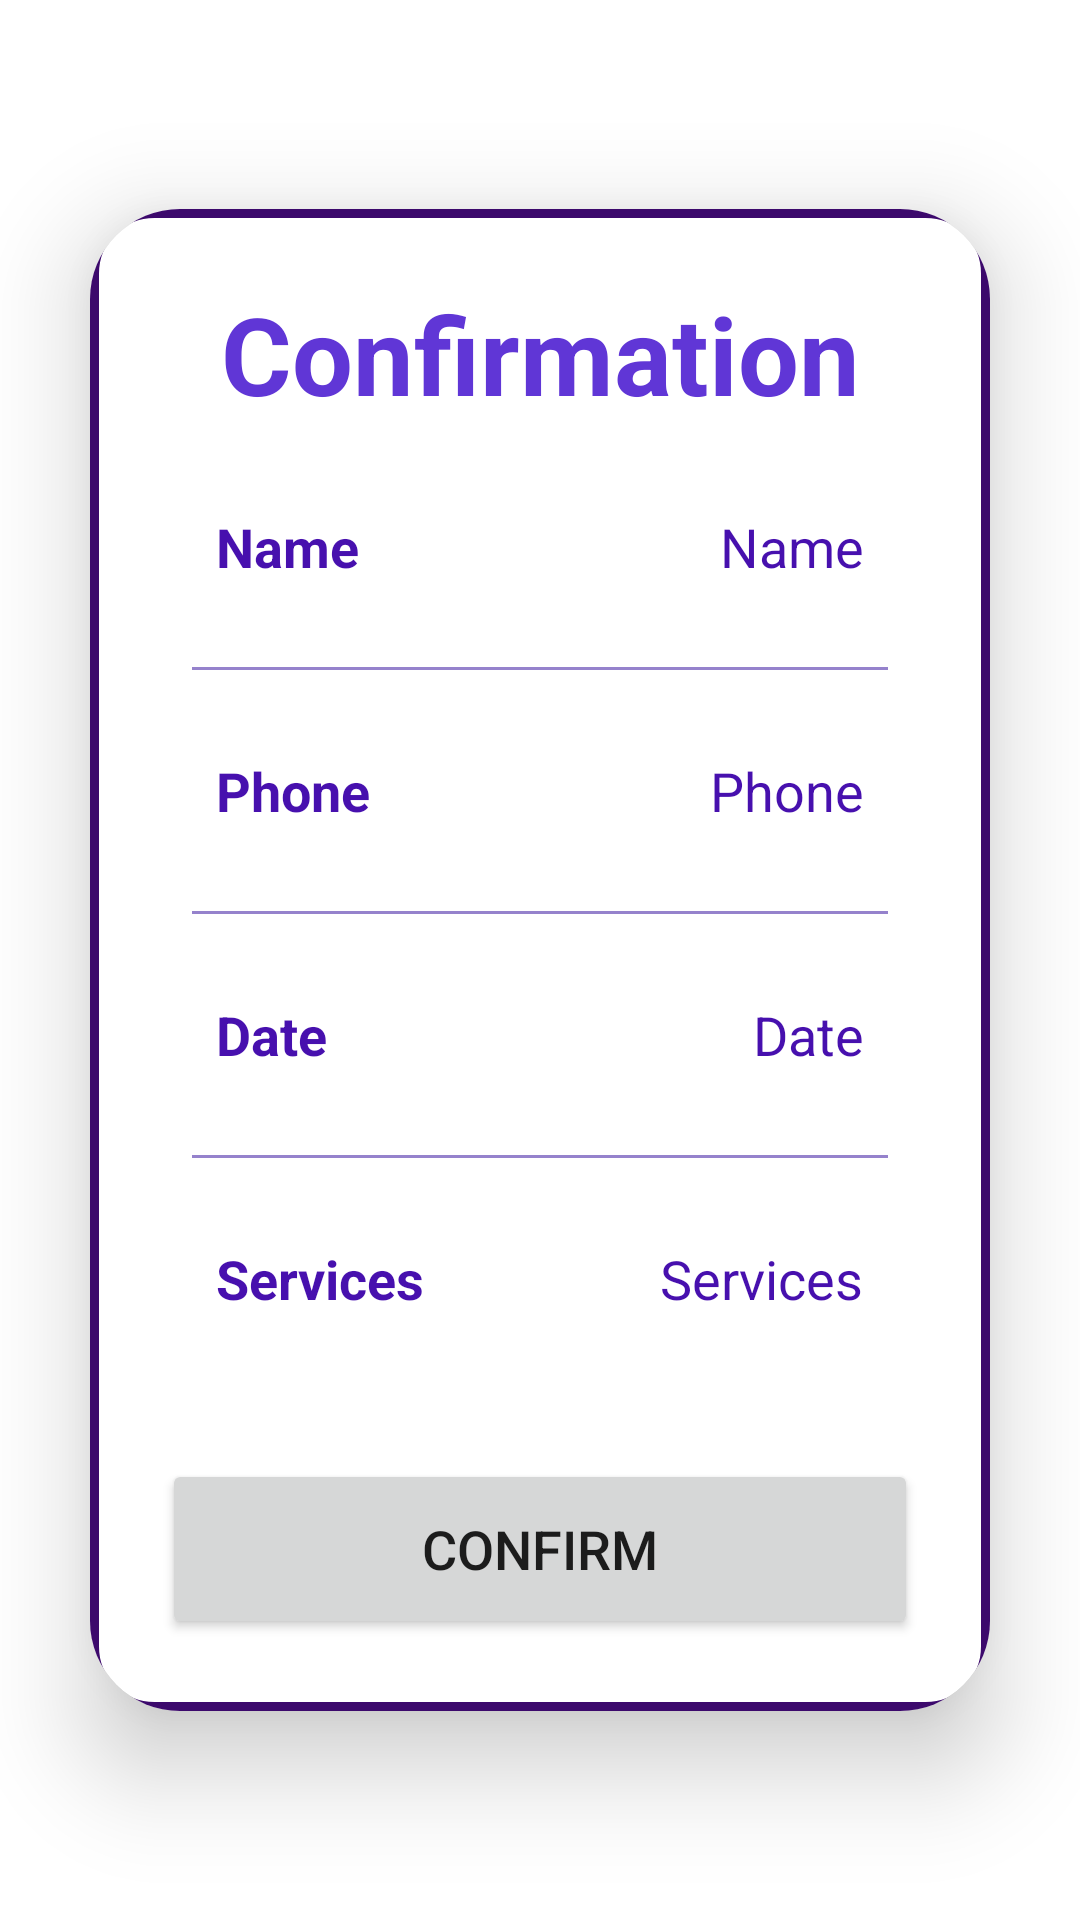

Produce the Android XML layout that renders to this screen, including the resource entries it uses.
<!-- AndroidManifest.xml: application theme Theme.AhlammProjecttt -->
<!-- res/layout/activity_confirm_activtey.xml -->
<?xml version="1.0" encoding="utf-8"?>
<LinearLayout
    xmlns:android="http://schemas.android.com/apk/res/android"
    xmlns:app="http://schemas.android.com/apk/res-auto"
    xmlns:tools="http://schemas.android.com/tools"
    android:layout_width="match_parent"
    android:layout_height="match_parent"
    android:orientation="vertical"
    android:gravity="center"
    android:background="@drawable/conf"
    tools:context=".Confirm_Activtey">

    <androidx.cardview.widget.CardView
        android:layout_width="match_parent"
        android:layout_height="wrap_content"
        android:layout_margin="30dp"
        app:cardCornerRadius="30dp"
        app:cardElevation="20dp"
        >

        <LinearLayout
            android:layout_width="match_parent"
            android:layout_height="wrap_content"
            android:orientation="vertical"
            android:layout_gravity="center_horizontal"
            android:padding="24dp"
            android:background="@drawable/login_packground"
            >
            <TextView
                android:layout_width="match_parent"
                android:layout_height="wrap_content"
                android:text="Confirmation"
                android:textSize="36sp"
                android:textAlignment="center"
                android:textStyle="bold"
                android:textColor="#6036D6"
                />

            <LinearLayout
                android:layout_width="match_parent"
                android:layout_height="match_parent"
                android:padding="8dp"
                android:layout_marginLeft="10dp"
                android:layout_marginRight="10dp"
                android:layout_marginBottom="10dp"
                android:layout_marginTop="20dp"
                android:orientation="horizontal">

                <TextView
                    android:layout_width="wrap_content"
                    android:layout_height="wrap_content"
                    android:id="@+id/namee"
                    android:layout_weight="1"
                    android:text="Name"
                    android:textStyle="bold"
                    android:textColor="#4710AE"
                    android:textSize="18sp"/>

                <TextView
                    android:layout_width="wrap_content"
                    android:layout_height="wrap_content"
                    android:id="@+id/confirmName"
                    android:text="Name"
                    android:layout_weight="1"
                    android:textAlignment="viewEnd"
                    android:textColor="#4710AE"
                    android:textSize="18sp"/>

            </LinearLayout>

            <androidx.appcompat.widget.AppCompatImageView
                android:layout_width="match_parent"
                android:layout_height="1dp"
                android:layout_margin="10dp"
                android:alpha="0.5"
                android:background="#2C059A"
                />
            <LinearLayout
                android:layout_width="match_parent"
                android:layout_height="match_parent"
                android:layout_margin="10dp"
                android:padding="8dp"
                android:orientation="horizontal">

                <TextView
                    android:layout_width="wrap_content"
                    android:layout_height="wrap_content"
                    android:id="@+id/Phone"
                    android:layout_weight="1"
                    android:text="Phone"
                    android:textStyle="bold"
                    android:textColor="#4710AE"
                    android:textSize="18sp"/>

                <TextView
                    android:layout_width="wrap_content"
                    android:layout_height="wrap_content"
                    android:id="@+id/confirmPhone"
                    android:text="Phone"
                    android:textColor="#4710AE"
                    android:textSize="18sp"/>

            </LinearLayout>

            <androidx.appcompat.widget.AppCompatImageView
                android:layout_width="match_parent"
                android:layout_height="1dp"
                android:layout_margin="10dp"
                android:alpha="0.5"
                android:background="#2C059A"
                />
            <LinearLayout
                android:layout_width="match_parent"
                android:layout_height="match_parent"
                android:layout_margin="10dp"
                android:padding="8dp"
                android:orientation="horizontal">

                <TextView
                    android:layout_width="wrap_content"
                    android:layout_height="wrap_content"
                    android:id="@+id/Date"
                    android:layout_weight="1"
                    android:text="Date"
                    android:textStyle="bold"
                    android:textColor="#4710AE"
                    android:textSize="18sp"/>

                <TextView
                    android:layout_width="wrap_content"
                    android:layout_height="wrap_content"
                    android:id="@+id/confirmDate"
                    android:text="Date"
                    android:textColor="#4710AE"
                    android:textSize="18sp"/>

            </LinearLayout>

            <androidx.appcompat.widget.AppCompatImageView
                android:layout_width="match_parent"
                android:layout_height="1dp"
                android:layout_margin="10dp"
                android:alpha="0.5"
                android:background="#2C059A"
                />
            <LinearLayout
                android:layout_width="match_parent"
                android:layout_height="match_parent"
                android:layout_margin="10dp"
                android:padding="8dp"
                android:orientation="horizontal">

                <TextView
                    android:layout_width="wrap_content"
                    android:layout_height="wrap_content"
                    android:id="@+id/Services"
                    android:layout_weight="1"
                    android:text="Services"
                    android:textStyle="bold"
                    android:textColor="#4710AE"
                    android:textSize="18sp"/>

                <TextView
                    android:layout_width="wrap_content"
                    android:layout_height="wrap_content"
                    android:id="@+id/confirmServices"
                    android:text="Services"
                    android:textColor="#4710AE"
                    android:textSize="18sp"/>

            </LinearLayout>

            <Button
                android:layout_width="match_parent"
                android:layout_height="60dp"
                android:text="Confirm"
                android:id="@+id/Confirr"
                android:textSize="18sp"
                android:layout_marginTop="30dp"
                app:cornerRadius = "20dp"/>







        </LinearLayout>
    </androidx.cardview.widget.CardView>
</LinearLayout>
<!-- resources referenced by this layout -->
<resources>
  <!-- drawable login_packground (drawable) -->
  <?xml version="1.0" encoding="utf-8"?>
  <shape xmlns:android="http://schemas.android.com/apk/res/android"
      android:shape="rectangle">
  
      <stroke
          android:width="3dp"
          android:color="#3C096C"
          />
      <corners
          android:radius="20dp"/>
  
  
  
  </shape>
  <style name="Theme.AhlammProjecttt" parent="Theme.MaterialComponents.DayNight.DarkActionBar">
          
          <item name="colorPrimary">@color/purple_500</item>
          <item name="colorPrimaryVariant">@color/purple_700</item>
          <item name="colorOnPrimary">@color/white</item>
          
          <item name="colorSecondary">@color/teal_200</item>
          <item name="colorSecondaryVariant">@color/teal_700</item>
          <item name="colorOnSecondary">@color/black</item>
          
          <item name="android:statusBarColor">?attr/colorPrimaryVariant</item>
          
      </style>
  <!-- not gathered from this repository: default colours our renderer supplied (Android Studio template values) -->
  <color name="purple_500">#FF6200EE</color>
  <color name="purple_700">#FF3700B3</color>
  <color name="teal_200">#FF03DAC5</color>
  <color name="teal_700">#FF018786</color>
  <color name="black">#FF000000</color>
  <color name="white">#FFFFFFFF</color>
</resources>
